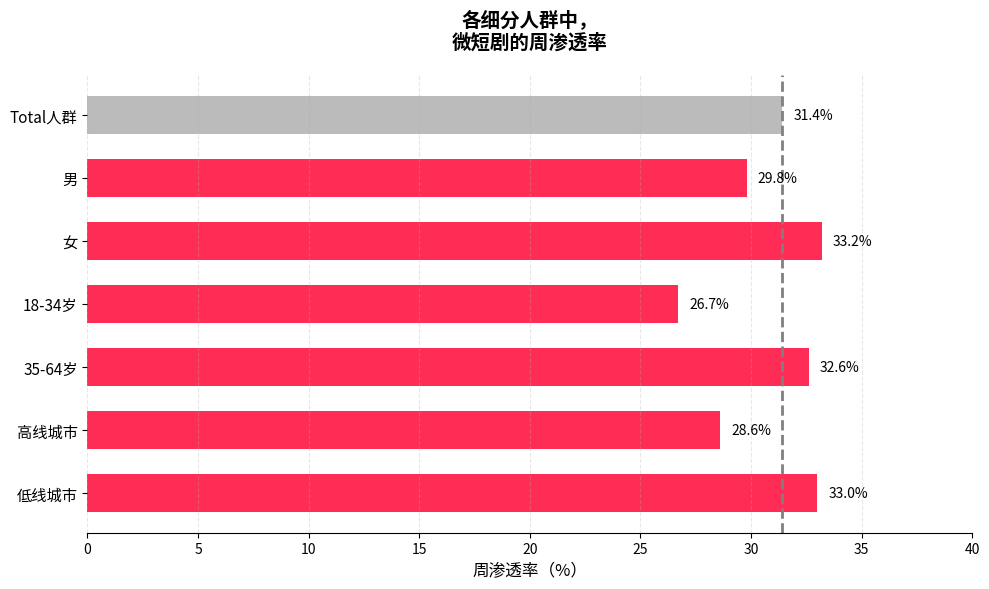

Generate this figure with matplotlib:
import matplotlib.pyplot as plt
import numpy as np

# 数据
groups = ['Total人群', '男', '女', '18-34岁', '35-64岁', '高线城市', '低线城市']
values = [31.4, 29.8, 33.2, 26.7, 32.6, 28.6, 33.0]
colors = ['#bbbbbb'] + ['#ff2d55'] * 6  # 第一项灰色，其余红色

y = np.arange(len(groups))

# 创建图表
fig, ax = plt.subplots(figsize=(10, 6))

# 横向条形图
bars = ax.barh(y, values, color=colors, height=0.6)

# 添加数值标签在右侧
for i, (bar, val) in enumerate(zip(bars, values)):
    ax.text(val + 0.5, bar.get_y() + bar.get_height() / 2, f'{val:.1f}%', va='center', fontsize=10)

# 虚线参考线（最高值对齐）
ax.axvline(x=31.4, linestyle='--', color='gray', linewidth=2)

# 设置标签与标题
ax.set_yticks(y)
ax.set_yticklabels(groups, fontsize=11)
ax.set_xlim(0, 40)
ax.invert_yaxis()  # 让“Total人群”在最上方
ax.set_xlabel('周渗透率（%）', fontsize=12)
ax.set_title('各细分人群中，\n微短剧的周渗透率', fontsize=14, fontweight='bold', pad=20)

# 去除边框
ax.spines['top'].set_visible(False)
ax.spines['right'].set_visible(False)
ax.spines['left'].set_visible(False)

# 网格线
ax.xaxis.grid(True, linestyle='--', alpha=0.3)

plt.tight_layout()
plt.show()
